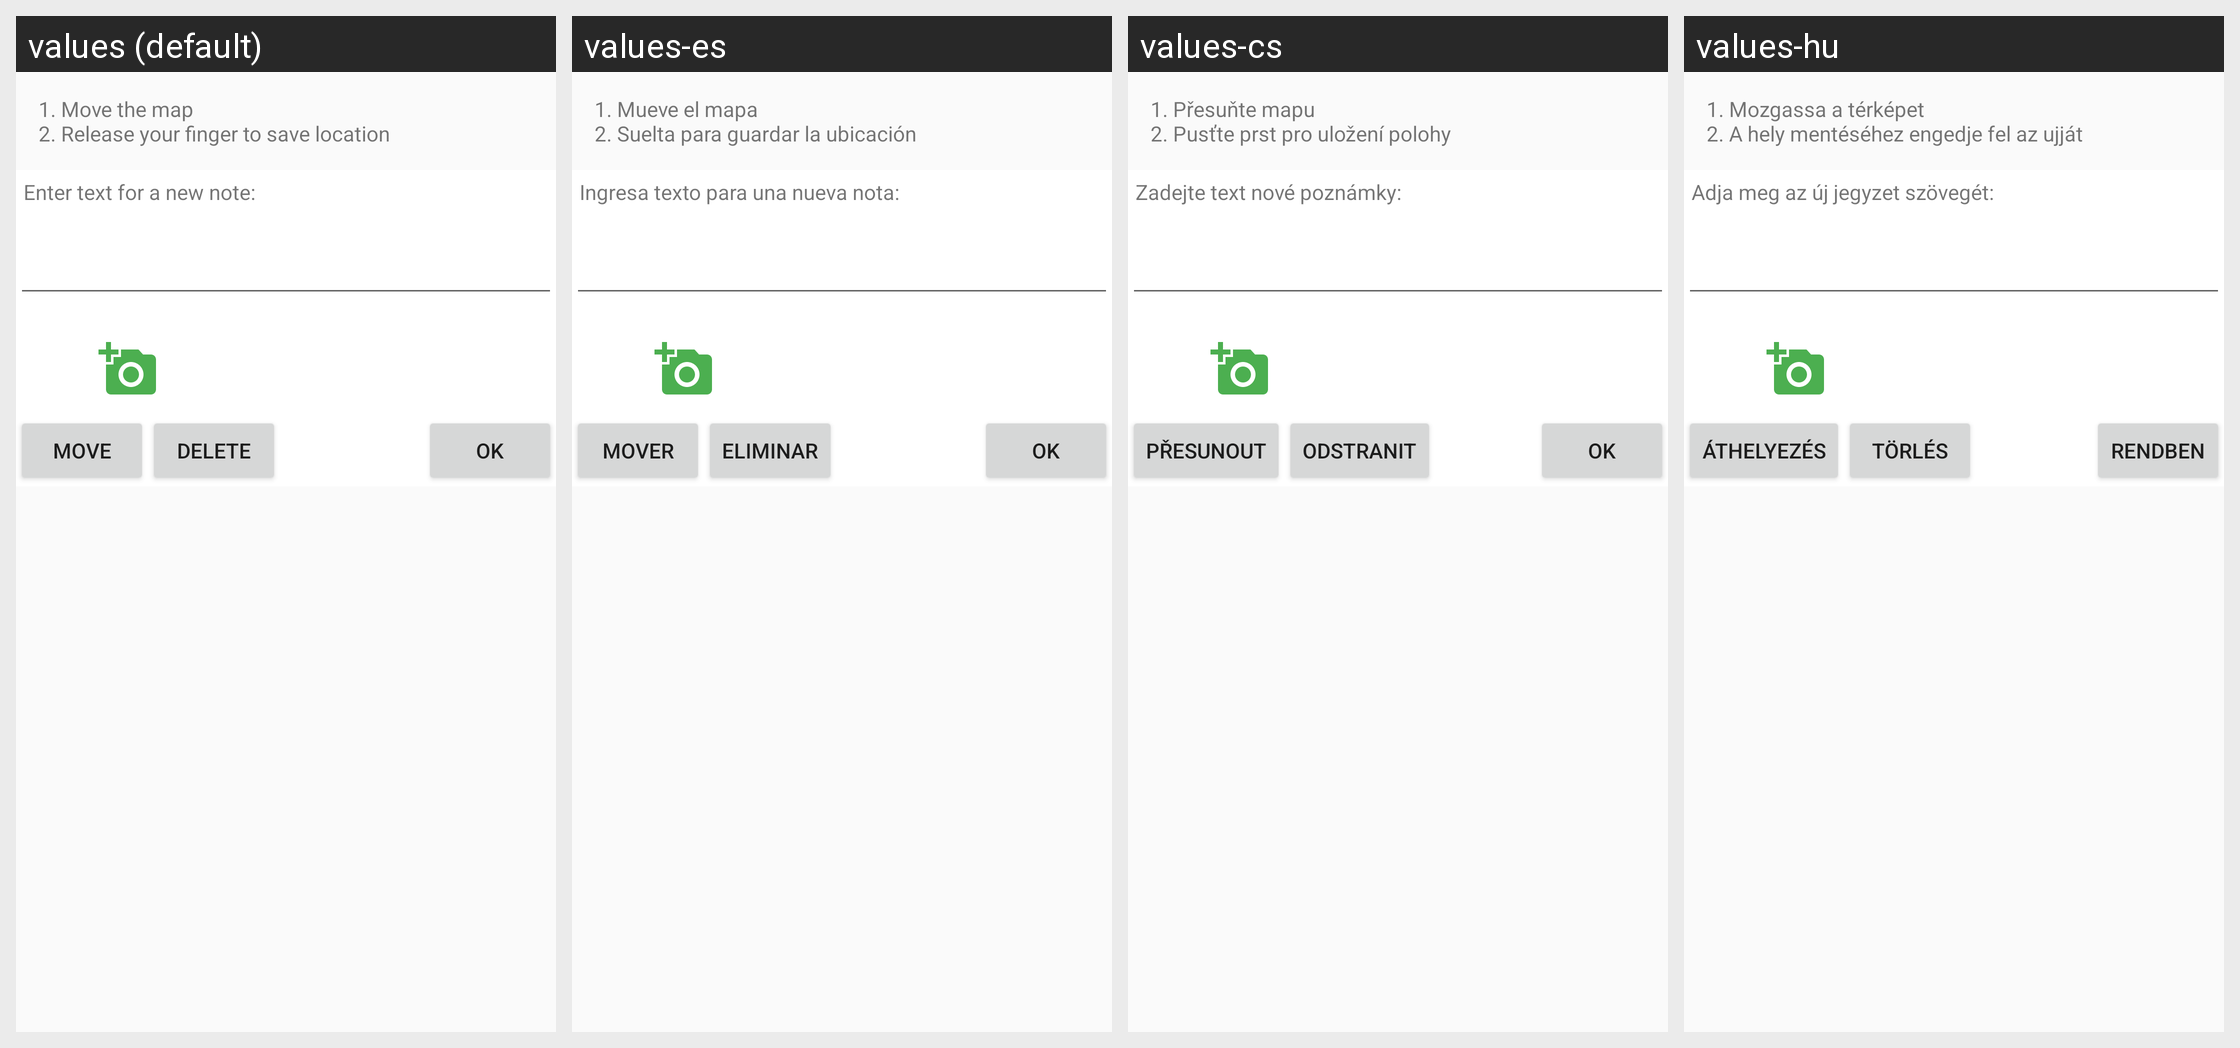

This grid shows one Android layout under several languages. Give, for every string resource on the screen, its name, the default text and each shown locale's text.
Android screen res/layout/marker_fragment.xml rendered under 4 locales, left to right: values (default), values-es, values-cs, values-hu. Device: Nexus 5 (rendered at 1080×1920; each locale shown at half size, 540×960, under a caption strip naming it); theme Theme.GeoNotes.
Other locales in the repository, not shown: values-de, values-fr, values-it, values-nl, values-sv.
Strings drawn on this screen, with the default value and each locale's value (text and hints the layout hard-codes, and strings that could not be matched under every locale, appear in the picture but are not listed):

marker_instructions
  values: 1. Move the map
      2. Release your finger to save location
  values-es: 1. Mueve el mapa
      2. Suelta para guardar la ubicación
  values-cs: 1. Přesuňte mapu
      2. Pusťte prst pro uložení polohy
  values-hu: 1. Mozgassa a térképet
      2. A hely mentéséhez engedje fel az ujját

enter_text_for_a_new_note
  values: Enter text for a new note:
  values-es: Ingresa texto para una nueva nota:
  values-cs: Zadejte text nové poznámky:
  values-hu: Adja meg az új jegyzet szövegét:

marker_move
  values: Move
  values-es: Mover
  values-cs: Přesunout
  values-hu: Áthelyezés

marker_delete
  values: Delete
  values-es: Eliminar
  values-cs: Odstranit
  values-hu: Törlés

ok
  values: OK
  values-es: OK
  values-cs: OK
  values-hu: Rendben
